Run: headless pygame with SDL's dummy video driver; simulated clock (each Clock.tick advances the game by its frame time, no real sleeping); random seed 0; keys injected as events and as key.get_pressed() state; no mouse input.
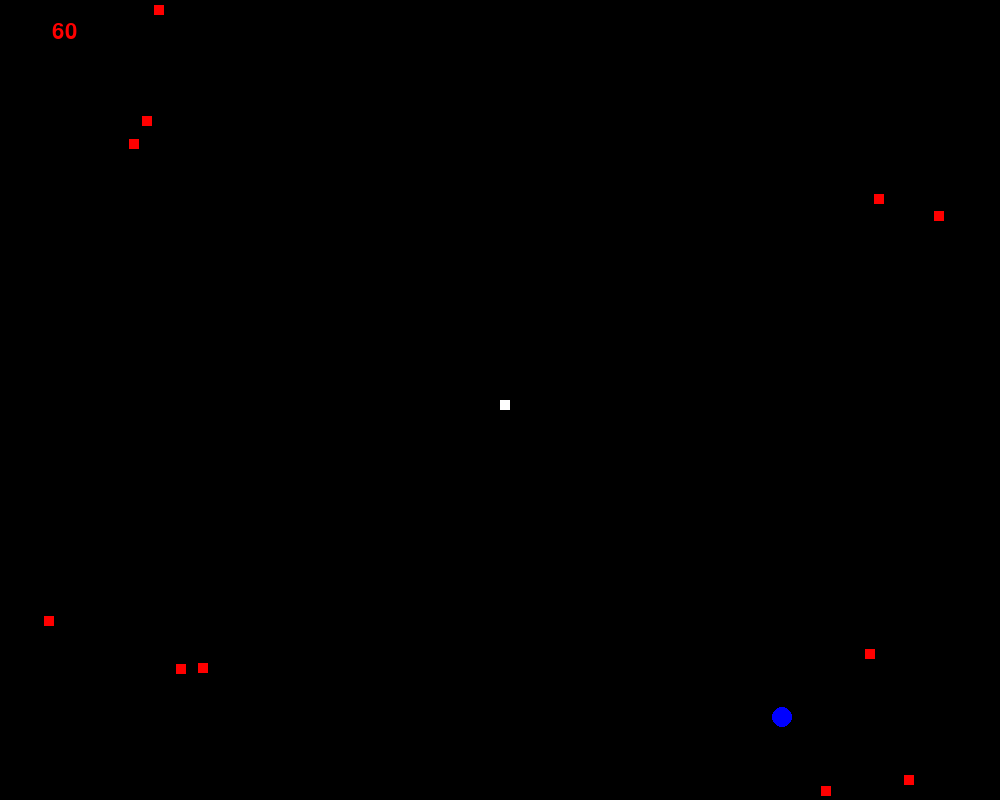
Frame 1 of 4 · flips 1–60 · no input
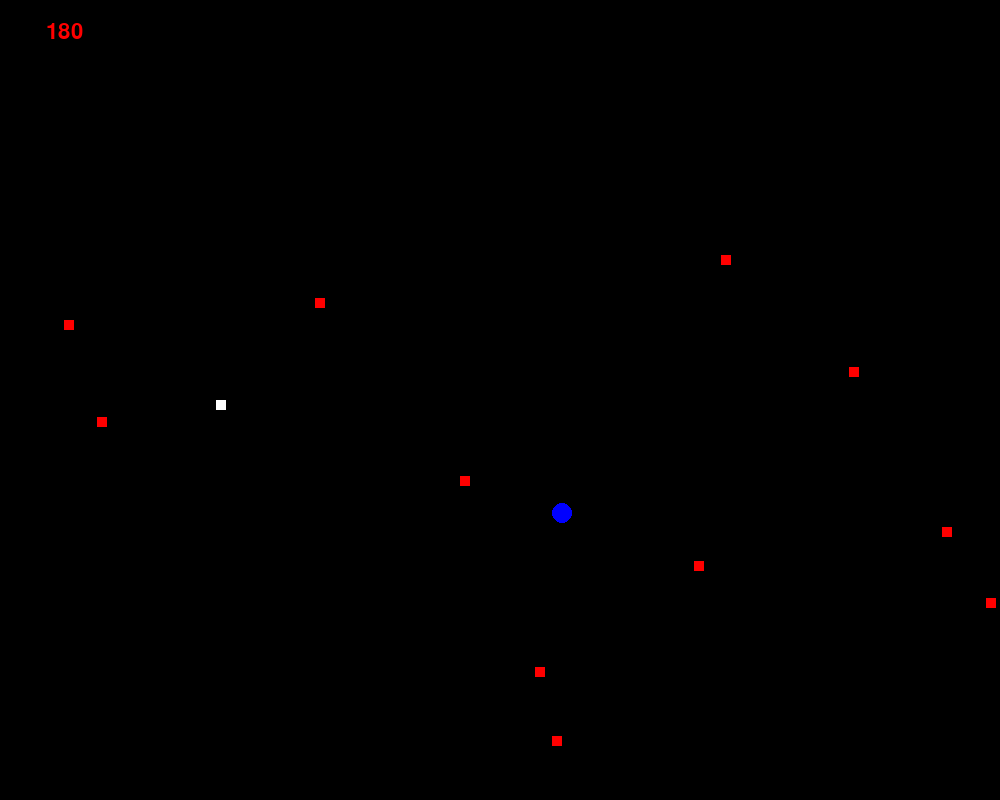
Frame 2 of 4 · flips 61–180 · tapped SPACE, RETURN · held RIGHT (→), D
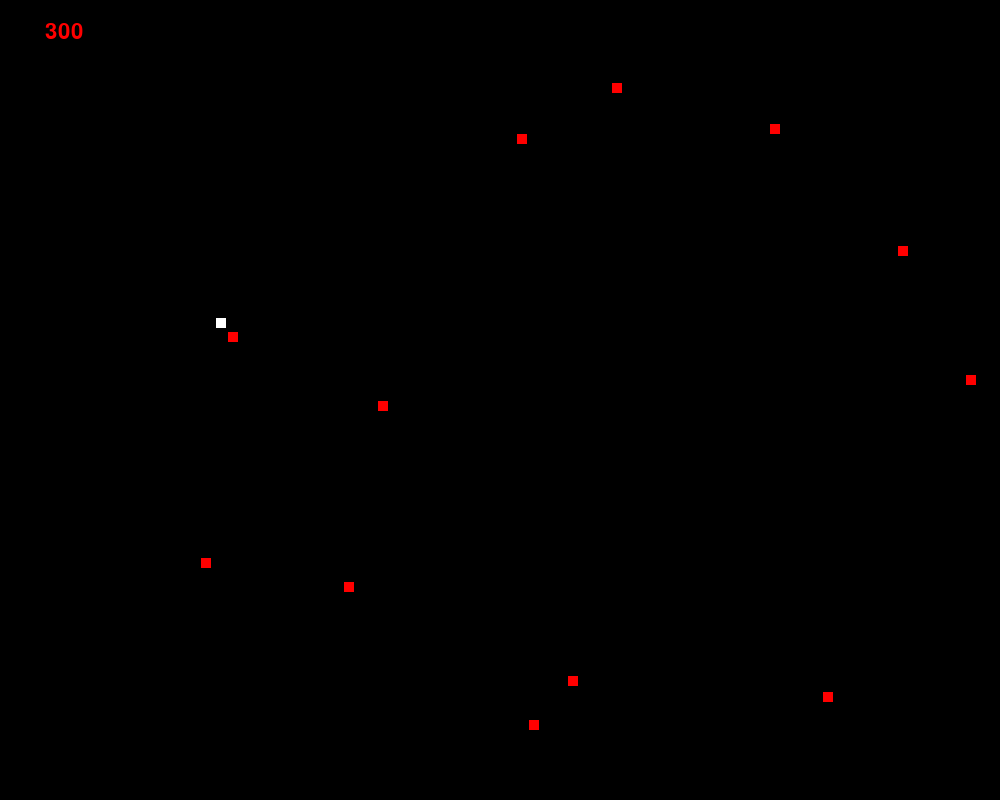
Frame 3 of 4 · flips 181–300 · held DOWN (↓), S
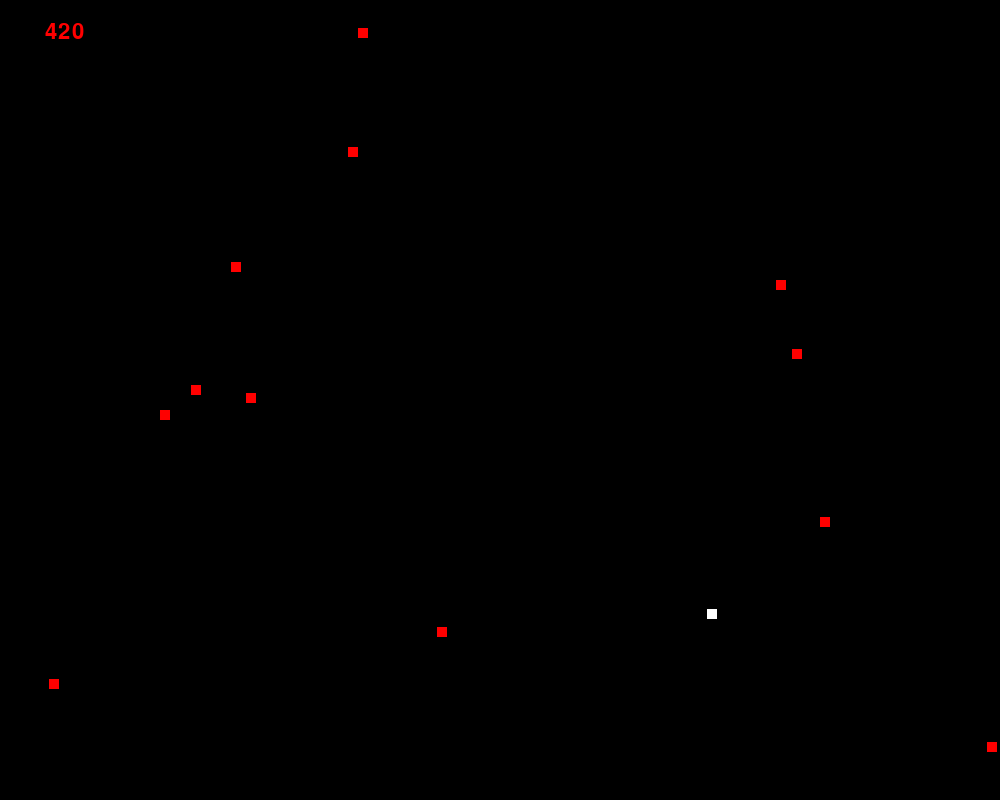
Frame 4 of 4 · flips 301–420 · held LEFT (←), A, UP (↑), W

The pygame program that drew these frames:

import random
import sys
import pygame
from pygame.math import Vector2
from pygame.color import Color
WIDTH = 1000
HEIGHT = 800
ENEMY_AMOUNT = 12
ENEMY_SIZE = 10
PLAYER_SIZE = 10
ENEMY_SPEED_MAX = 11
ENEMY_SPEED_MIN = 2
ENEMY_SPEED_CHANGE_MAX = 0.6
COLLISION_SIZE = 10 # Works stangely with less than 10
ENEMY_SPEED = 5
PLAYER_SPEED = 6
CHAOTIC_MOVEMENT = 0.01 # Caps the enemys direction change in one tick
MOVEMENT_THRESHOLD = 0.2 # Seconds till enemies change direction
ATTACK_THRESHOLD = 0.9992 # Probability of attack
ATTACK_SPEED_INCREASE = 3
ATTACK_SIZE_INCREASE = 4
ATTACK_DURATION = 25 # In frames
WARN_DURATION = 60 # In frames

class Object:
    def __init__(self, position: Vector2, screen, size, color=(255,255,255)):
        self.position = position
        self.screen = screen
        self.color = color
        self.size = size
    def draw(self):
        rect = pygame.Rect(self.position.x, self.position.y, self.size, self.size)
        pygame.draw.rect(self.screen, self.color, rect)

class MovingObject(Object):
    def __init__(self, position: Vector2, speed: int, screen, size, direction: Vector2, color=(255,255,255)):
        super().__init__(position, screen, size, color)
        self.direction = direction
        self.speed = speed
    
    def move(self):
        if self.direction.length():
            self.position += self.direction.normalize() * self.speed
            if self.position.x >= WIDTH:
                self.position.x = 0
            if self.position.x < 0:
                self.position.x = WIDTH
            if self.position.y >= HEIGHT:
                self.position.y = 0
            if self.position.y < 0:
                self.position.y = HEIGHT
    
class Enemy(MovingObject):
    def __init__(self, position: Vector2, speed: int, screen, size, direction: Vector2, color=(255,0,0)):
        super().__init__(position, speed, screen, size, direction, color)
        self.state = 0
        self.warned = 0
    def change_state(self):
        if self.state == 0:
            self.state = 1
            self.color = (0,255,0)
        else:
            self.state = 0
            self.color = (255,0,0)
    
    def warn_player(self):
        rect = pygame.Rect(self.position.x, self.position.y, self.size, self.size)
        pygame.draw.circle(self.screen, self.color, rect.topleft, self.size)
        self.warned = WARN_DURATION

    def attack(self):
        self.speed *= ATTACK_SPEED_INCREASE
        self.size *= ATTACK_SIZE_INCREASE
        self.color = (0,0,255)
    
    def deattack(self):
        self.speed /= ATTACK_SPEED_INCREASE
        self.size /= ATTACK_SIZE_INCREASE
        self.color = (0,255,0) if self.state == 1 else (255,0,0)
    
    def draw(self):
        if self.warned:
            rect = pygame.Rect(self.position.x, self.position.y, self.size, self.size)
            pygame.draw.circle(self.screen, (0,0,255), rect.center, self.size)
        else:
            super().draw()

        

class Player(MovingObject):
    def __init__(self, position: Vector2, speed: int, screen, size, direction: Vector2, color=(255,255,255)):
        super().__init__(position, speed, screen, size, direction, color)
    
red = Color(255,0,0)
pygame.init()
screen = pygame.display.set_mode((WIDTH,HEIGHT))
pos = Vector2(0,0)
clock = pygame.time.Clock()
direction = Vector2(0,0)

font = pygame.font.SysFont('timesnewroman', 32)

p = Player(Vector2(WIDTH/2,HEIGHT/2), 6, screen, PLAYER_SIZE, Vector2(0,0))
directions = [[x,y] for x in range(-1,2) for y in range(-1,2)]
starting_positions = [(15, 15), (WIDTH-15, 15), (15, HEIGHT-15), (WIDTH-15, HEIGHT-15)]
enemies = [Enemy(Vector2(random.choice(starting_positions)), ENEMY_SPEED, screen, ENEMY_SIZE, Vector2(0,0)) for i in range(ENEMY_AMOUNT)]
rands = [-1,1]
enemy_moved = 0
state_counter = 0
enemie_move_threshold = random.randint(int(0.9*MOVEMENT_THRESHOLD*60), int(1.1*MOVEMENT_THRESHOLD*60))
score = 0
while True:
    score += 1
    clock.tick(60)
    enemy_moved +=1
    state_counter +=1
    if enemy_moved == enemie_move_threshold:
        enemy_moved = 0
        enemie_move_threshold = random.randint(int(0.9*MOVEMENT_THRESHOLD*60), int(1.1*MOVEMENT_THRESHOLD*60))
        for enemy in enemies:
            if not enemy.warned:
                enemy.speed += random.choice(rands)*random.random()*ENEMY_SPEED_CHANGE_MAX
                if enemy.speed > ENEMY_SPEED_MAX and not enemy.warned:
                    enemy.speed = ENEMY_SPEED_MAX
                elif enemy.speed < ENEMY_SPEED_MIN and not enemy.warned:
                    enemy.speed = ENEMY_SPEED_MIN
                enemy.direction.x += random.random()*random.choice(rands)*CHAOTIC_MOVEMENT
                enemy.direction.y += random.random()*random.choice(rands)*CHAOTIC_MOVEMENT
            
            # enemy.direction = Vector2(random.random()*random.choice(rands), random.random()*random.choice(rands))
    if state_counter == 60*10:
        for enemy in enemies:
            enemy.change_state()
        state_counter = 0
    for event in pygame.event.get():
        if event.type == pygame.QUIT:
            pygame.quit()
            exit()
    
        if event.type == pygame.KEYDOWN:
            key = event.key
            if key == pygame.K_a:
                p.direction.x -= 1
            if key == pygame.K_d:
                p.direction.x += 1
            if key == pygame.K_w:
                p.direction.y -= 1
            if key == pygame.K_s:
                p.direction.y += 1

        if event.type == pygame.KEYUP:
            key = event.key
            if key == pygame.K_a:
                p.direction.x += 1
            if key == pygame.K_d:
                p.direction.x -= 1
            if key == pygame.K_w:
                p.direction.y += 1
            if key == pygame.K_s:
                p.direction.y -= 1

        if event.type==pygame.KEYDOWN and event.key == pygame.K_ESCAPE:
            # ESC key pressed
            pygame.quit()
            sys.exit()

    screen.fill((0,0,0))
    p.move()
    for enemy in enemies:
        enemy.move()
    
    for enemy in enemies:
        if p.position.distance_to(enemy.position) < enemy.size:
            if enemy.state == 0:
                print(f"Game Over! Final score: {score}")
                pygame.quit()
                sys.exit()
            else:
                score += 100
                enemies.remove(enemy)

    if not enemies:
        print("You Win!")
        pygame.quit()
        sys.exit()
    
    if state_counter > 60*9:
        text = font.render("WARNING", True, red, (0,0,0))
        text_rect = text.get_rect()
        
        text_rect.center = (WIDTH/2, HEIGHT/2)
        screen.blit(text, text_rect)


    score_text = font.render(str(score), True, red, (0,0,0))
    score_text_rect = score_text.get_rect()
    score_text_rect.center = (64,32)
    screen.blit(score_text, score_text_rect)
    p.draw()
    for enemy in enemies:
        enemy.draw()
        if enemy.warned != 0:
                if enemy.warned == 1:
                    enemy.attack()
                    enemy.warned = -1
                elif 0 > enemy.warned > (-1*ATTACK_DURATION):
                    enemy.warned -= 1
                    enemy.direction = (p.position - enemy.position)
                    print()
                
                elif enemy.warned == -1*ATTACK_DURATION:
                    enemy.deattack()
                    enemy.warned = -1*ATTACK_DURATION-1
                elif enemy.warned == -1*ATTACK_DURATION-1:
                    enemy.warned = 0
                else:
                    enemy.warned -= 1

        elif random.random() > ATTACK_THRESHOLD and not enemy.warned:
            enemy.warn_player()
            
    pygame.display.update()
